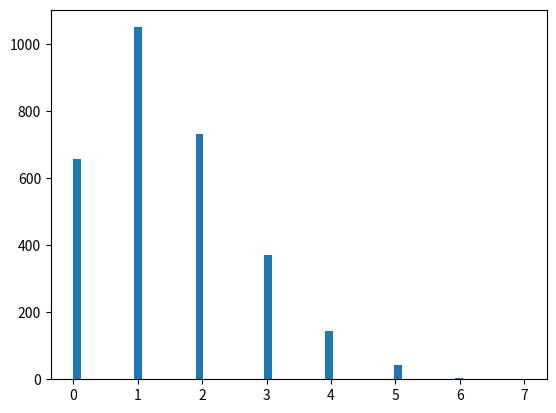

This chart was generated by the following Python code: (Note: this script raises an exception after producing the figure.)
# -*- coding: utf-8 -*-
"""

@author: roshan94
"""
import numpy as np
import csv
#from scipy.stats import poisson
import matplotlib.pyplot as plt

### Sample Poisson Distribution
np.random.seed(0)
s = np.random.poisson(1.5, 3000)
plt.figure(1)
count, bins, patches = plt.hist(s, 59, density=False)
plt.show()

### Determine number of architectures using poisson distribution
# Since np.random.poisson only shows number of architectures for specific number
# of instruments, an interpolation function is defined to determine the number of 
# architectures at the intermediate values of number of instruments 
def interpolator(p1, p2):
    x1 = p1[0]
    y1 = p1[1]
    x2 = p2[0]
    y2 = p2[1]
    slope = (y2-y1)/(x2-x1)
    interp_points = np.linspace(x1,x2,x2-x1+1)
    n_archs_interp = np.empty(len(interp_points))
    for i in range(len(interp_points)):
        n_archs_interp[i] = round(np.dot(slope,(interp_points[i]-x1)) + y1)
    return interp_points, n_archs_interp

n_nonzero = np.count_nonzero(count)
nonzero_indices = np.nonzero(count)
#print(nonzero_indices)
p1 = np.empty(2)
p2 = np.empty(2)
n_instr = []
n_archs_instr = []
for i in range(n_nonzero-1):
    p1[0] = nonzero_indices[0][i]
    #print(p1[0])
    p1[1] = count[int(p1[0])]
    p2[0] = nonzero_indices[0][i+1]
    p2[1] = count[int(p2[0])]
    # The number of architectures for 0 and 1 instrument(s) is fixed 
    # (1 and 60 respectively), so the first interpolation point is moved to 2 
    # and its corresponding vount value is reduced by 61
    if i==0:
        p1[0] = p1[0] + 2
        p1[1] = p1[1] - 61
    instr_num, archs_instr = interpolator(p1,p2)
    n_instr.append(instr_num)
    n_archs_instr.append(archs_instr)
    
def archs_total(archs_instr_num):
    archs_instr_array = np.array(archs_instr_num)
    n_arrays = len(archs_instr_array)
    index = 0
    archs_sum = 0
    arch_num_array = np.empty([59])
    for i in range(n_arrays):
        n_archs_current = archs_instr_array[i]
        num = len(n_archs_current)
        for j in range(num-1):
            arch_num_array[index] = n_archs_current[j]
            index += 1
        archs_sum_current = np.sum(n_archs_current)
        archs_sum += archs_sum_current
    return archs_sum, arch_num_array

sum_architectures, architecture_numbers = archs_total(n_archs_instr)
print("Total number of architectures is " + str(sum_architectures))
#print("Instrument Numbers: "+ str(n_instr))
print("Number of Architectures for each instrument number: " + str(architecture_numbers))

arch_nums_list = list(architecture_numbers)
arch_nums_list.insert(0,60)
arch_nums = np.linspace(1,60,60)
n_arch_nums = 60
plt.figure(2)
plt.bar(arch_nums,arch_nums_list)
plt.xlabel("Number of instruments per architecture")
plt.ylabel("Number of architectures to generate")

### Sample Gaussian Distribution
mean, std = 30, 10
np.random.seed(2)
s2 = np.random.normal(mean, std, 15300)
plt.figure(3)
count2, bins2, patches2 = plt.hist(s2, 59, density=False)

### Number of architectures from 0 to 60 instruments
count2[0:19] = count2[0:19] + 200
count2[41:57] = count2[41:57] + 200
count2[57:] = 60

#print(len(arch_nums))
#print(len(count2))
plt.figure(4)
plt.bar(arch_nums,count2)
print("Total number of architectures is " + str(np.sum(count2)))
print("Number of Architectures for each instrument number: " + str(count2))

### Write to csv file 
### (This csv file is used by CCNeuralNetDatasetGeneration.java to generate training datasets for the two Neural Nets)
#line = 0
#with open('instrument_numbers.csv', mode='w') as instr_num_file:
    #instr_num_writer = csv.writer(instr_num_file, delimiter=',', quotechar='"', quoting=csv.QUOTE_MINIMAL, lineterminator='\n')
    #instr_num_writer.writerow(['MedInstr','LowInstr'])
    #instr_num_writer.writerow(['60','60'])
    #while line < n_arch_nums:
        #instr_num_writer.writerow([str(int(count2[line])),str(int(architecture_numbers[line]))])
        #line += 1
